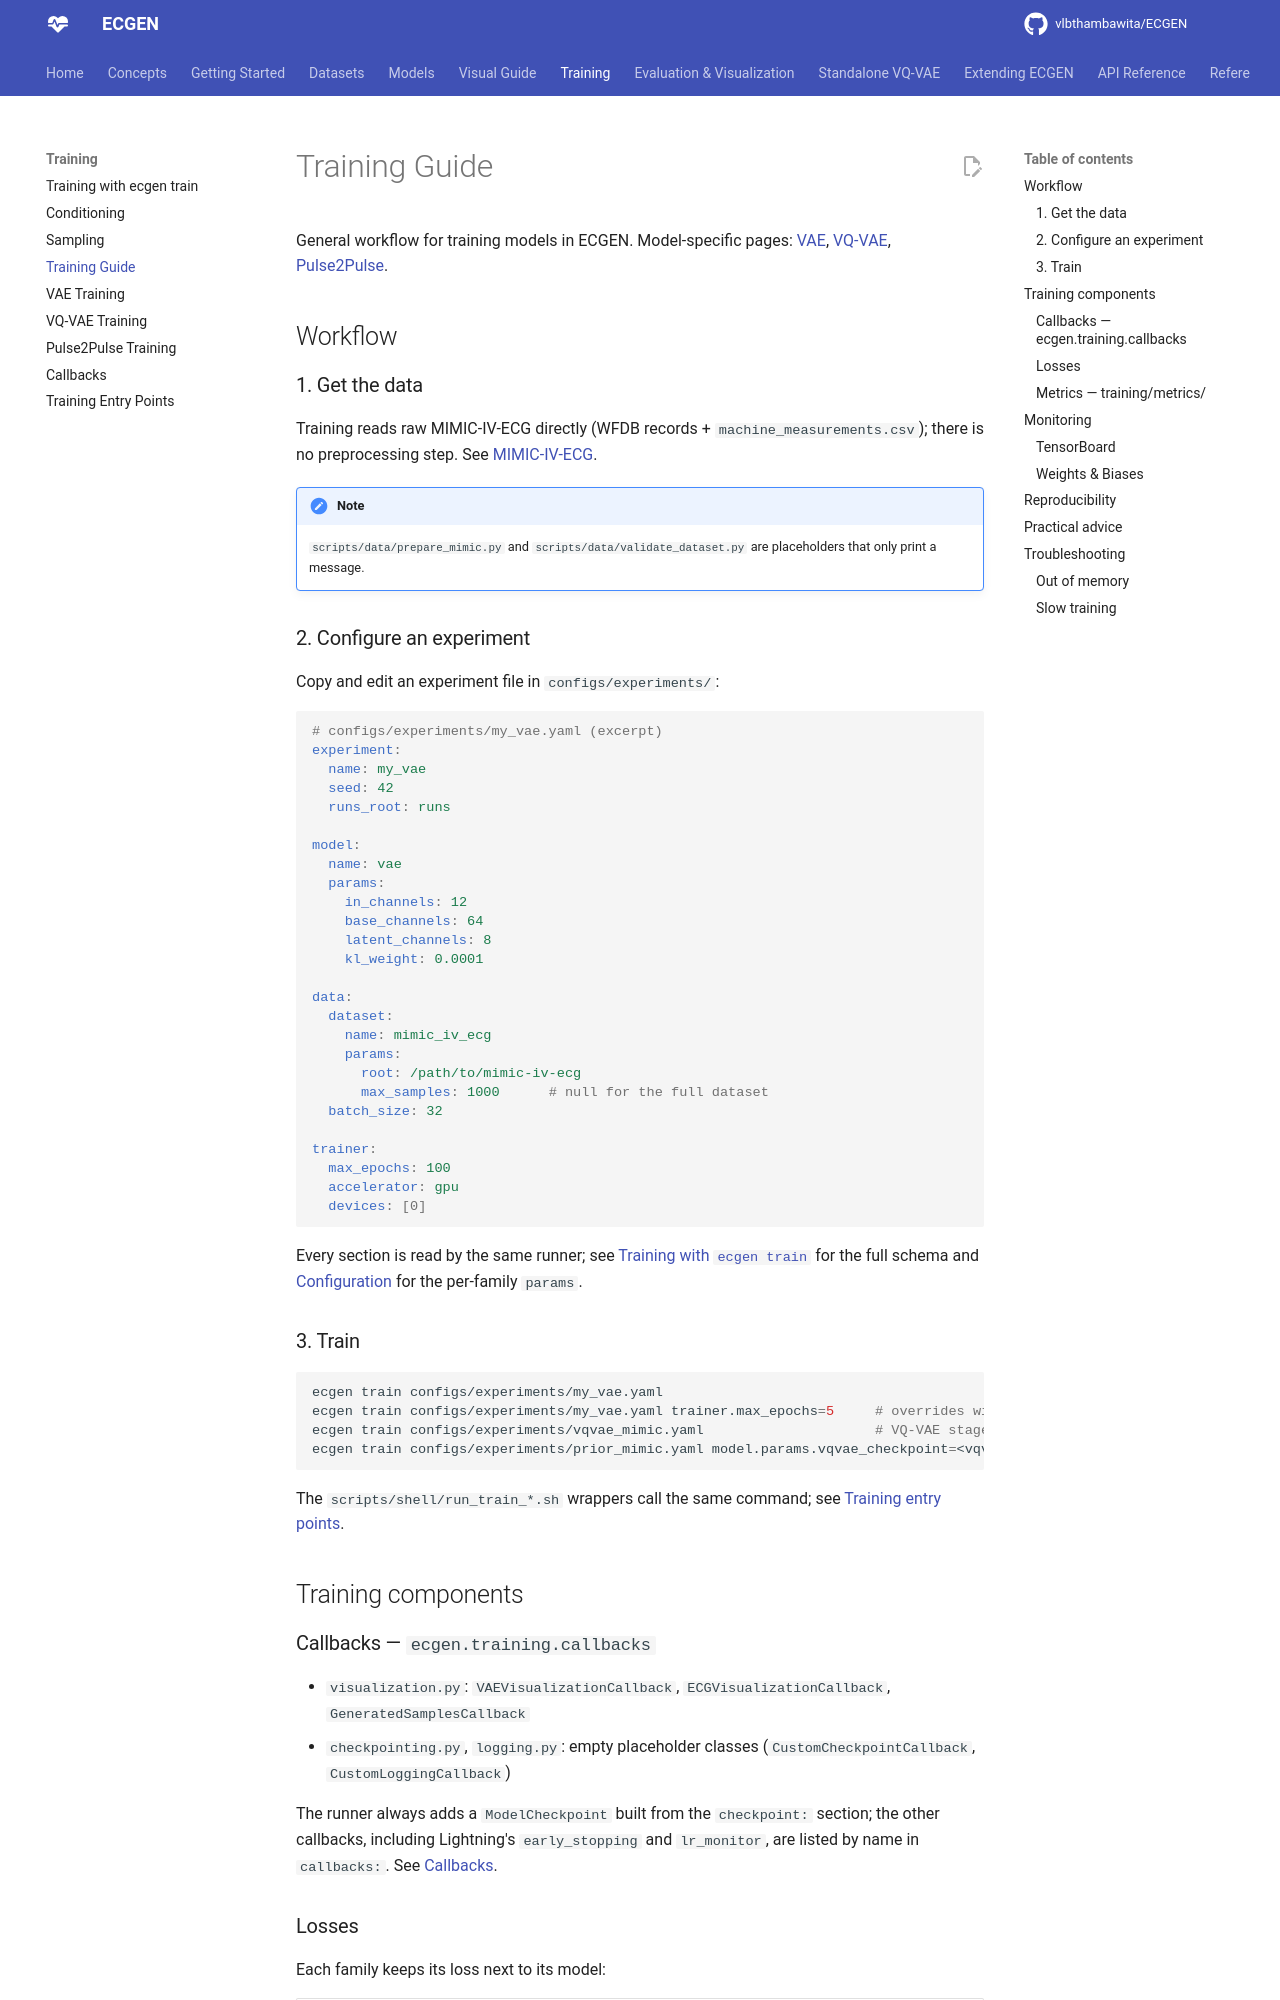

repository: vlbthambawita/ECGEN · page: training/guide/index.html · generator: mkdocs

# Training Guide

General workflow for training models in ECGEN. Model-specific pages:
[VAE](vae_training.md), [VQ-VAE](vqvae_training.md), [Pulse2Pulse](pulse2pulse_training.md).

## Workflow

### 1. Get the data

Training reads raw MIMIC-IV-ECG directly (WFDB records + `machine_measurements.csv`); there is no
preprocessing step. See [MIMIC-IV-ECG](../datasets/mimic.md).

!!! note
    `scripts/data/prepare_mimic.py` and `scripts/data/validate_dataset.py` are placeholders that only
    print a message.

### 2. Configure an experiment

Copy and edit an experiment file in `configs/experiments/`:

```yaml
# configs/experiments/my_vae.yaml (excerpt)
experiment:
  name: my_vae
  seed: 42
  runs_root: runs

model:
  name: vae
  params:
    in_channels: 12
    base_channels: 64
    latent_channels: 8
    kl_weight: 0.0001

data:
  dataset:
    name: mimic_iv_ecg
    params:
      root: /path/to/mimic-iv-ecg
      max_samples: 1000      # null for the full dataset
  batch_size: 32

trainer:
  max_epochs: 100
  accelerator: gpu
  devices: [0]
```

Every section is read by the same runner; see [Training with `ecgen train`](runner.md) for the full
schema and [Configuration](../getting_started/configuration.md) for the per-family `params`.

### 3. Train

```bash
ecgen train configs/experiments/my_vae.yaml
ecgen train configs/experiments/my_vae.yaml trainer.max_epochs=5     # overrides win over the YAML
ecgen train configs/experiments/vqvae_mimic.yaml                     # VQ-VAE stage 1
ecgen train configs/experiments/prior_mimic.yaml model.params.vqvae_checkpoint=<vqvae.ckpt>   # stage 2
```

The `scripts/shell/run_train_*.sh` wrappers call the same command; see
[Training entry points](scripts_comparison.md).

## Training components

### Callbacks — `ecgen.training.callbacks`

- `visualization.py`: `VAEVisualizationCallback`, `ECGVisualizationCallback`,
  `GeneratedSamplesCallback`
- `checkpointing.py`, `logging.py`: empty placeholder classes (`CustomCheckpointCallback`,
  `CustomLoggingCallback`)

The runner always adds a `ModelCheckpoint` built from the `checkpoint:` section; the other callbacks,
including Lightning's `early_stopping` and `lr_monitor`, are listed by name in `callbacks:`. See
[Callbacks](callbacks.md).
